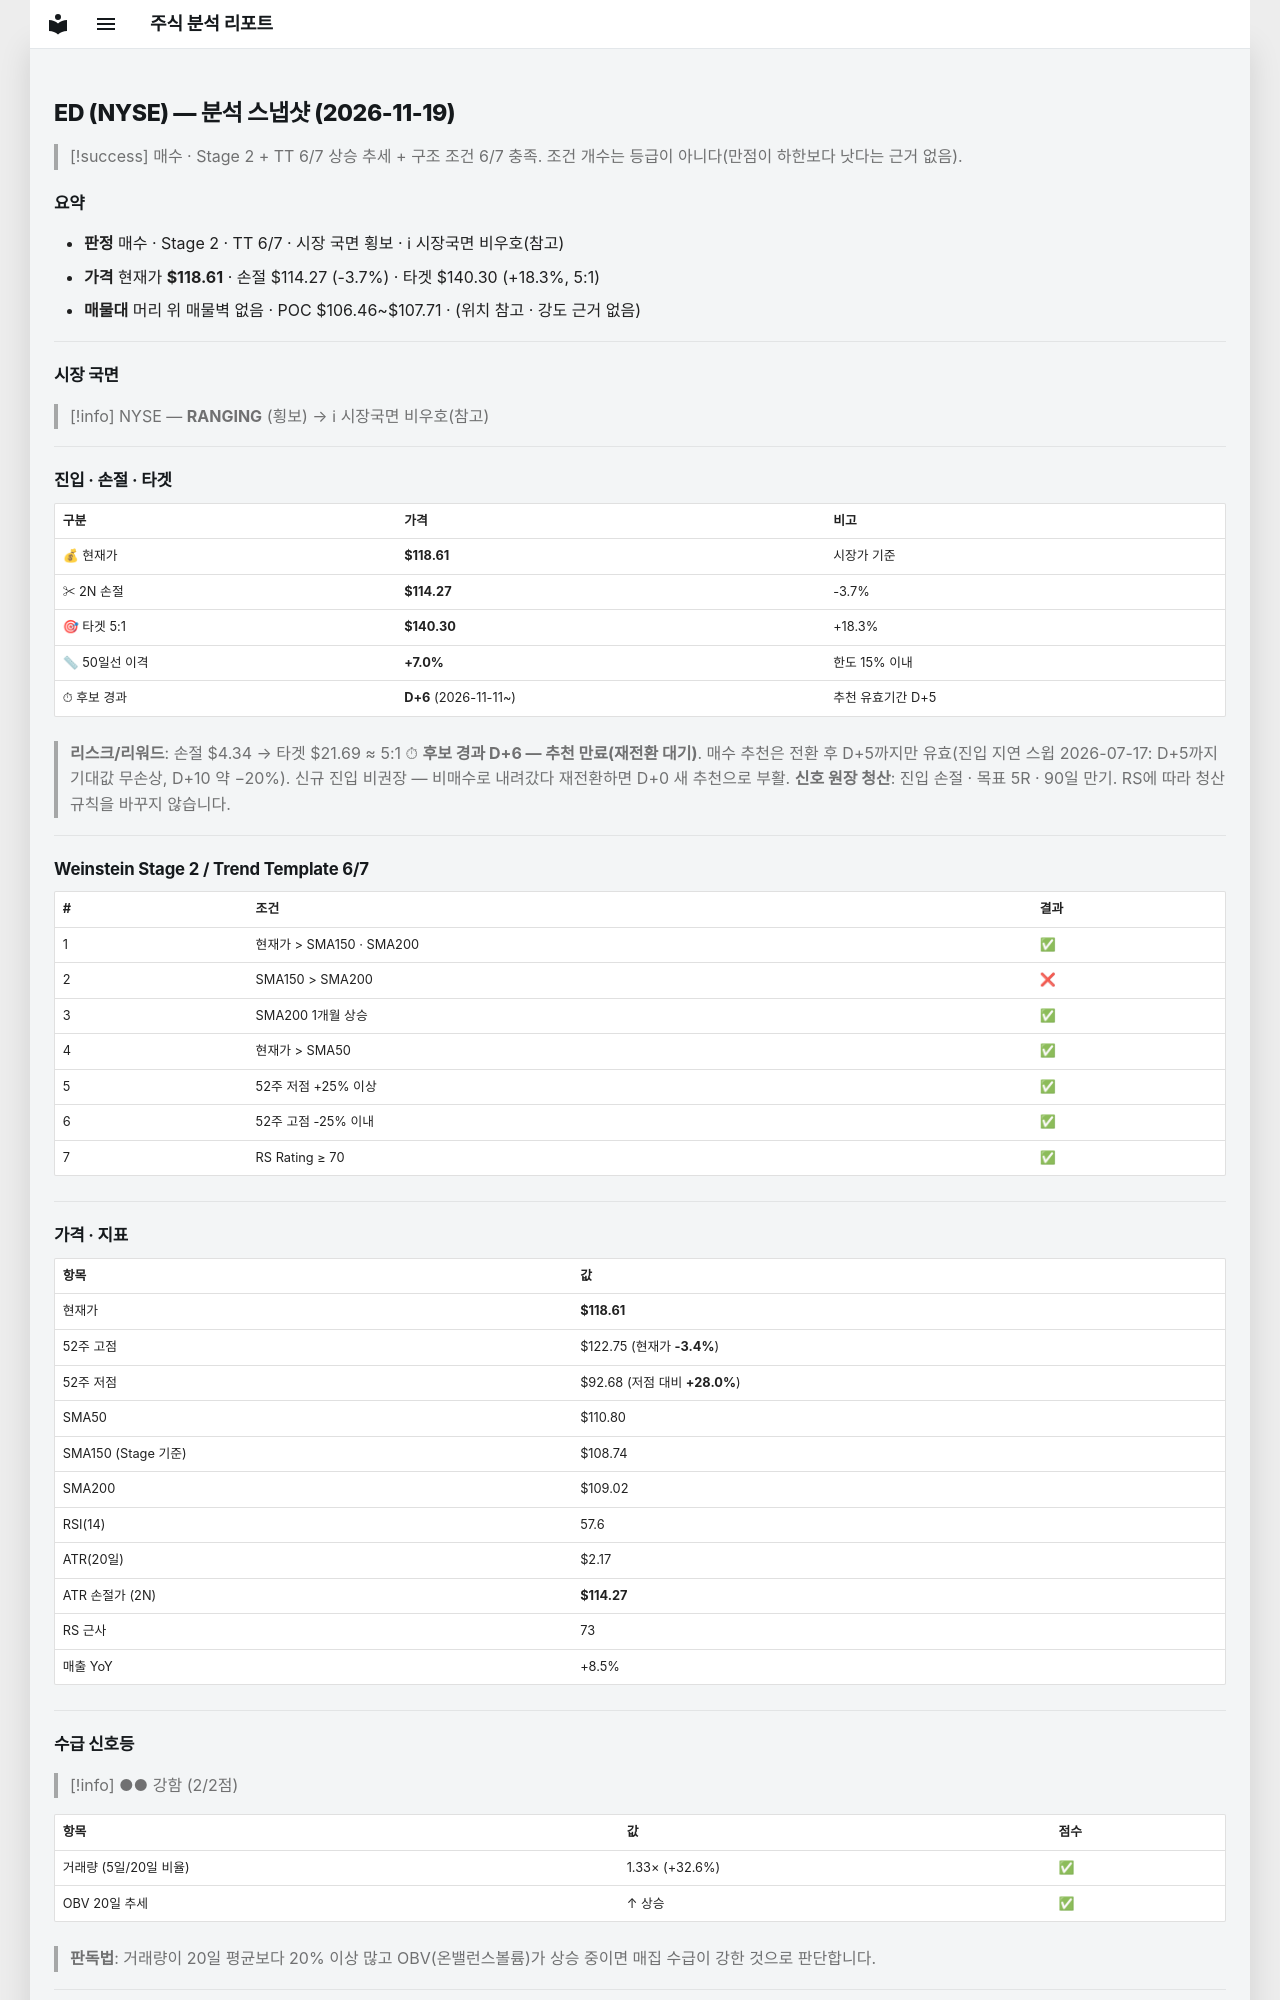

repository: soloandco/stock-reports · page: snapshots/ED-2026-11-19/index.html · generator: mkdocs

---
type: analysis-snapshot
title: ED 분석 스냅샷
ticker: ED
market: NYSE
created: 2026-11-19
updated: 2026-11-19
bar-date: 2026-11-18
verdict: 매수관찰
real-rr: 0.95
sma50-gap-pct: 7.0
candidate-days: 6
candidate-since: 2026-11-11
weekly-position: 돌파후되돌림
weekly-overhead-price: 122.75
weekly-overhead-pct: 3.5
stage: 2
trend-template-score: 6
tt-max: 7
ma-set: sma-50-150-200
price: 118.61000061035156
stop-price: 114.27105008229152
market-regime: RANGING
supply-demand-score: 2/2
supply-demand-label: 강함
status: tracking
tags:
  - stock-agent
  - watchlist
  - ED
  - analysis
related:
  - "[[analysis-template]]"
---

# ED (NYSE) — 분석 스냅샷 (2026-11-19)

> [!success] 매수 · Stage 2 + TT 6/7
> 상승 추세 + 구조 조건 6/7 충족. 조건 개수는 등급이 아니다(만점이 하한보다 낫다는 근거 없음).

## 요약

- **판정** 매수 · Stage 2 · TT 6/7 · 시장 국면 횡보 · ℹ 시장국면 비우호(참고)
- **가격** 현재가 **$118.61** · 손절 $114.27 (-3.7%) · 타겟 $140.30 (+18.3%, 5:1)
- **매물대** 머리 위 매물벽 없음 · POC $106.46~$107.71 · (위치 참고 · 강도 근거 없음)

---

## 시장 국면

> [!info] NYSE — **RANGING** (횡보) → ℹ 시장국면 비우호(참고)

---

## 진입 · 손절 · 타겟

| 구분 | 가격 | 비고 |
|------|------|------|
| 💰 현재가 | **$118.61** | 시장가 기준 |
| ✂ 2N 손절 | **$114.27** | -3.7% |
| 🎯 타겟 5:1 | **$140.30** | +18.3% |
| 📏 50일선 이격 | **+7.0%** | 한도 15% 이내 |
| ⏱ 후보 경과 | **D+6** (2026-11-11~) | 추천 유효기간 D+5 |

> **리스크/리워드**: 손절 $4.34 → 타겟 $21.69 ≈ 5:1
> ⏱ **후보 경과 D+6 — 추천 만료(재전환 대기)**. 매수 추천은 전환 후 D+5까지만 유효(진입 지연 스윕 2026-07-17: D+5까지 기대값 무손상, D+10 약 −20%). 신규 진입 비권장 — 비매수로 내려갔다 재전환하면 D+0 새 추천으로 부활.
> **신호 원장 청산**: 진입 손절 · 목표 5R · 90일 만기. RS에 따라 청산 규칙을 바꾸지 않습니다.

---

## Weinstein Stage 2 / Trend Template 6/7

| # | 조건 | 결과 |
|---|------|------|
| 1 | 현재가 > SMA150 · SMA200 | ✅ |
| 2 | SMA150 > SMA200 | ❌ |
| 3 | SMA200 1개월 상승 | ✅ |
| 4 | 현재가 > SMA50 | ✅ |
| 5 | 52주 저점 +25% 이상 | ✅ |
| 6 | 52주 고점 -25% 이내 | ✅ |
| 7 | RS Rating ≥ 70 | ✅ |

---

## 가격 · 지표

| 항목 | 값 |
|------|---|
| 현재가 | **$118.61** |
| 52주 고점 | $122.75 (현재가 **-3.4%**) |
| 52주 저점 | $92.68 (저점 대비 **+28.0%**) |
| SMA50 | $110.80 |
| SMA150 (Stage 기준) | $108.74 |
| SMA200 | $109.02 |
| RSI(14) | 57.6 |
| ATR(20일) | $2.17 |
| ATR 손절가 (2N) | **$114.27** |
| RS 근사 | 73 |
| 매출 YoY | +8.5% |

---
## 수급 신호등

> [!info] ●● 강함 (2/2점)

| 항목 | 값 | 점수 |
|------|------|------|
| 거래량 (5일/20일 비율) | 1.33× (+32.6%) | ✅ |
| OBV 20일 추세 | ↑ 상승 | ✅ |

> **판독법**: 거래량이 20일 평균보다 20% 이상 많고 OBV(온밸런스볼륨)가 상승 중이면 매집 수급이 강한 것으로 판단합니다.

---
